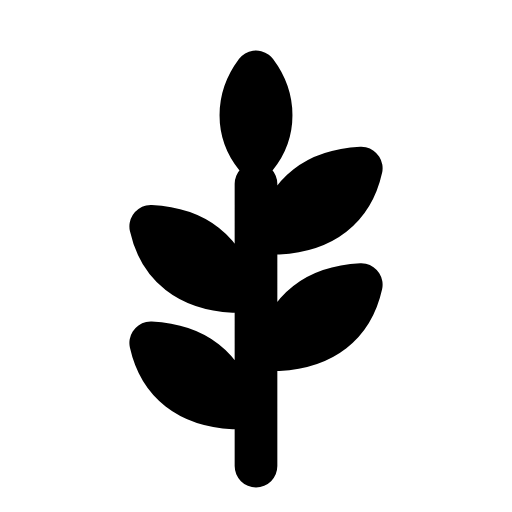
t = 0.00 s
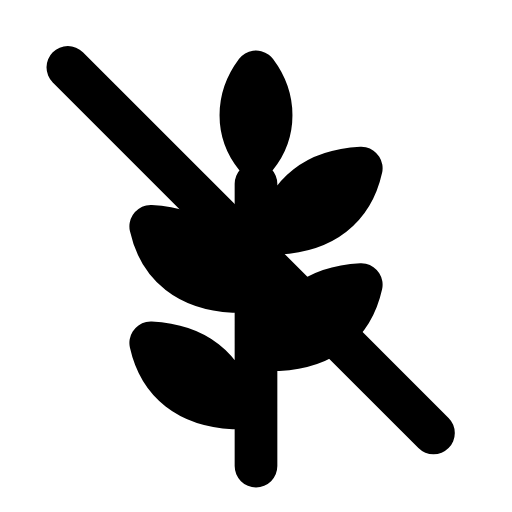
t = 0.30 s
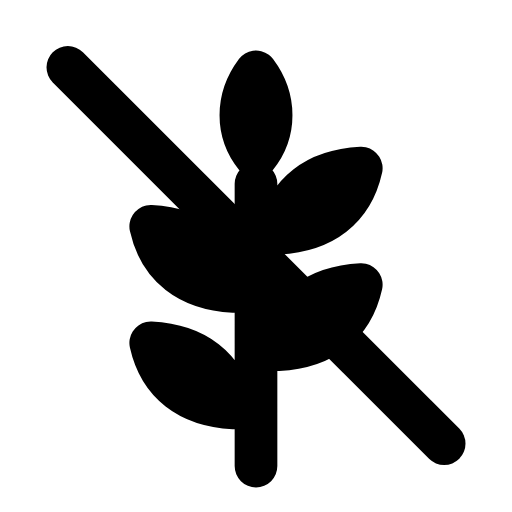
t = 0.52 s
t = 0.78 s: frame unchanged from t = 0.52 s, image omitted
t = 1.05 s: frame unchanged from t = 0.52 s, image omitted
t = 1.34 s: frame unchanged from t = 0.00 s, image omitted

The animated SVG that drew these frames (rendered in a browser with its animation timeline set to each time). Animation: 1 SMIL element (animate=1); one cycle of 1.60 s, repeats indefinitely.

<svg xmlns="http://www.w3.org/2000/svg" width="24" height="24" viewBox="0 0 24 24" fill="none"><g transform="translate(-0.6 -0.622) scale(1.05)"><path stroke="currentColor" stroke-width="1.905" stroke-linecap="round" stroke-linejoin="round" fill="none" d="M12 21.4L12 8.8M11 18.8C9 18.7 7.7 17.7 7.3 15.9C9.3 16 10.6 17 11 18.8ZM13 16.2C15 16.1 16.3 15.1 16.7 13.3C14.7 13.4 13.4 14.4 13 16.2ZM11 13.6C9 13.5 7.7 12.5 7.3 10.7C9.3 10.8 10.6 11.8 11 13.6ZM13 11C15 10.9 16.3 9.9 16.7 8.1C14.7 8.2 13.4 9.2 13 11ZM12 7.6C11.1 6.5 11.1 5 12 3.8C12.9 5 12.9 6.5 12 7.6Z"></path><line stroke="currentColor" stroke-width="1.905" stroke-linecap="round" stroke-linejoin="round" fill="none" x1="3.6" x2="20.4" y1="3.6" y2="20.4" pathLength="1" stroke-dasharray="1"><animate attributeName="stroke-dashoffset" values="1;1;0;0;0;0;1;1;1" keyTimes="0;0.09;0.279;0.45;0.6;0.714;0.84;0.9;1" dur="1.6s" repeatCount="indefinite" calcMode="spline" keySplines="0.16 1 0.3 1;0.16 1 0.3 1;0.16 1 0.3 1;0.16 1 0.3 1;0.16 1 0.3 1;0.16 1 0.3 1;0.16 1 0.3 1;0.16 1 0.3 1"/></line></g></svg>
